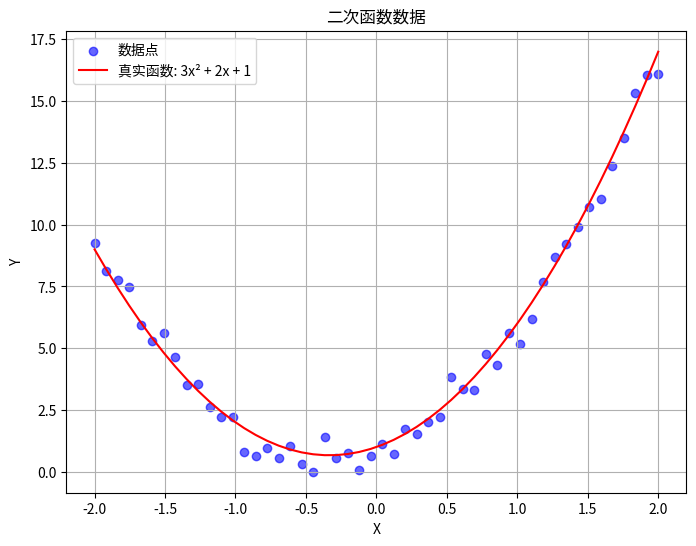
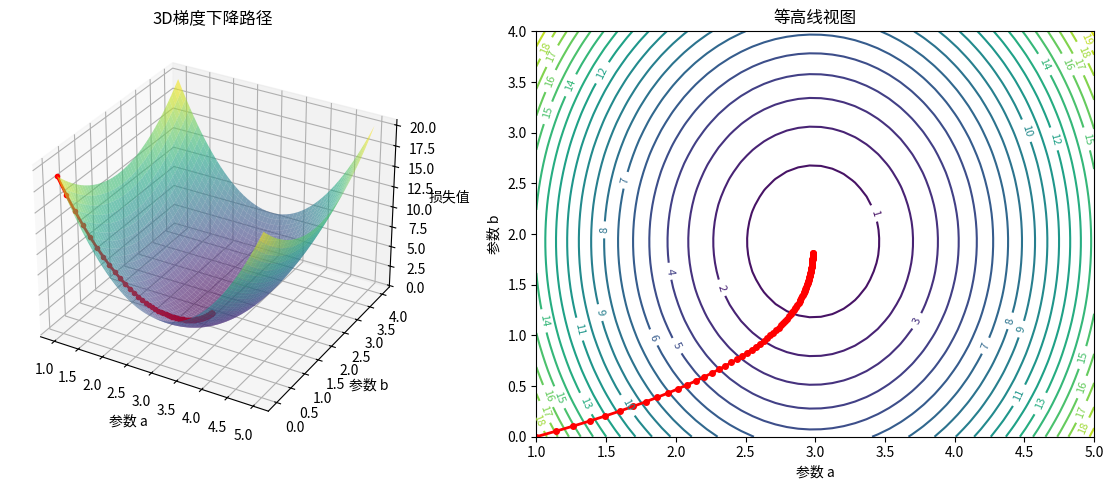

Write Python code to recreate these figures, in order.
import sys
import matplotlib
import numpy as np
import matplotlib.pyplot as plt
from mpl_toolkits.mplot3d import Axes3D
from matplotlib.animation import FuncAnimation

if sys.platform.startswith('win'):
    matplotlib.rcParams['font.family'] = ['SimHei'] # Windows的中文字体
elif sys.platform.startswith('darwin'):
    matplotlib.rcParams['font.family'] = ['Arial Unicode MS'] # Mac的中文字体
matplotlib.rcParams['axes.unicode_minus'] = False 

# 生成简单的二次函数数据
np.random.seed(42)
X = np.linspace(-2, 2, 50)
Y = 3 * X**2 + 2 * X + 1 + np.random.normal(0, 0.5, len(X))

# 显示X和Y数据点
plt.figure(figsize=(8, 6))
plt.scatter(X, Y, color='blue', alpha=0.6, label='数据点')
plt.plot(X, 3 * X**2 + 2 * X + 1, 'r-', label='真实函数: 3x² + 2x + 1')
plt.xlabel('X')
plt.ylabel('Y')
plt.title('二次函数数据')
plt.legend()
plt.grid(True)
plt.show()

# 损失函数：对于 y = ax^2 + bx + c，只优化 a 和 b（固定 c=1）
def loss_function(a, b):
    y_pred = a * X**2 + b * X + 1
    return np.mean((y_pred - Y)**2)

# 计算梯度
def compute_gradients(a, b):
    y_pred = a * X**2 + b * X + 1
    error = y_pred - Y
    da = 2 * np.mean(error * X**2)
    db = 2 * np.mean(error * X)
    return da, db

# 创建参数网格用于绘制损失面
a_range = np.linspace(1, 5, 50)
b_range = np.linspace(0, 4, 50)
A, B = np.meshgrid(a_range, b_range)
Z = np.array([[loss_function(a, b) for a in a_range] for b in b_range])

# 梯度下降
a, b = 1.0, 0.0  # 初始参数
lr = 0.01
path = [(a, b, loss_function(a, b))]

for _ in range(100):
    da, db = compute_gradients(a, b)
    a -= lr * da
    b -= lr * db
    path.append((a, b, loss_function(a, b)))

path = np.array(path)

# 3D可视化
fig = plt.figure(figsize=(12, 5))

# 静态3D图
ax1 = fig.add_subplot(121, projection='3d')
ax1.plot_surface(A, B, Z, alpha=0.6, cmap='viridis')
ax1.plot(path[:, 0], path[:, 1], path[:, 2], 'ro-', markersize=3, linewidth=2)
ax1.set_xlabel('参数 a')
ax1.set_ylabel('参数 b')
ax1.set_zlabel('损失值')
ax1.set_title('3D梯度下降路径')

# 等高线图
ax2 = fig.add_subplot(122)
contour = ax2.contour(A, B, Z, levels=20)
ax2.clabel(contour, inline=True, fontsize=8)
ax2.plot(path[:, 0], path[:, 1], 'ro-', markersize=4, linewidth=2)
ax2.set_xlabel('参数 a')
ax2.set_ylabel('参数 b')
ax2.set_title('等高线视图')

plt.tight_layout()
plt.show()

# 动画版本
fig2 = plt.figure(figsize=(10, 8))
ax = fig2.add_subplot(111, projection='3d')

def animate(frame):
    ax.clear()
    ax.plot_surface(A, B, Z, alpha=0.3, cmap='viridis')
    
    # 显示到当前帧的路径
    current_path = path[:frame+1]
    ax.plot(current_path[:, 0], current_path[:, 1], current_path[:, 2], 
            'ro-', markersize=4, linewidth=2)
    
    # 当前点
    if frame < len(path):
        ax.scatter(path[frame, 0], path[frame, 1], path[frame, 2], 
                  color='red', s=100, alpha=1)
    
    ax.set_xlabel('参数 a')
    ax.set_ylabel('参数 b')
    ax.set_zlabel('损失值')
    ax.set_title(f'3D梯度下降动画 - 步骤 {frame}')

ani = FuncAnimation(fig2, animate, frames=len(path), interval=200, repeat=True)
plt.show()